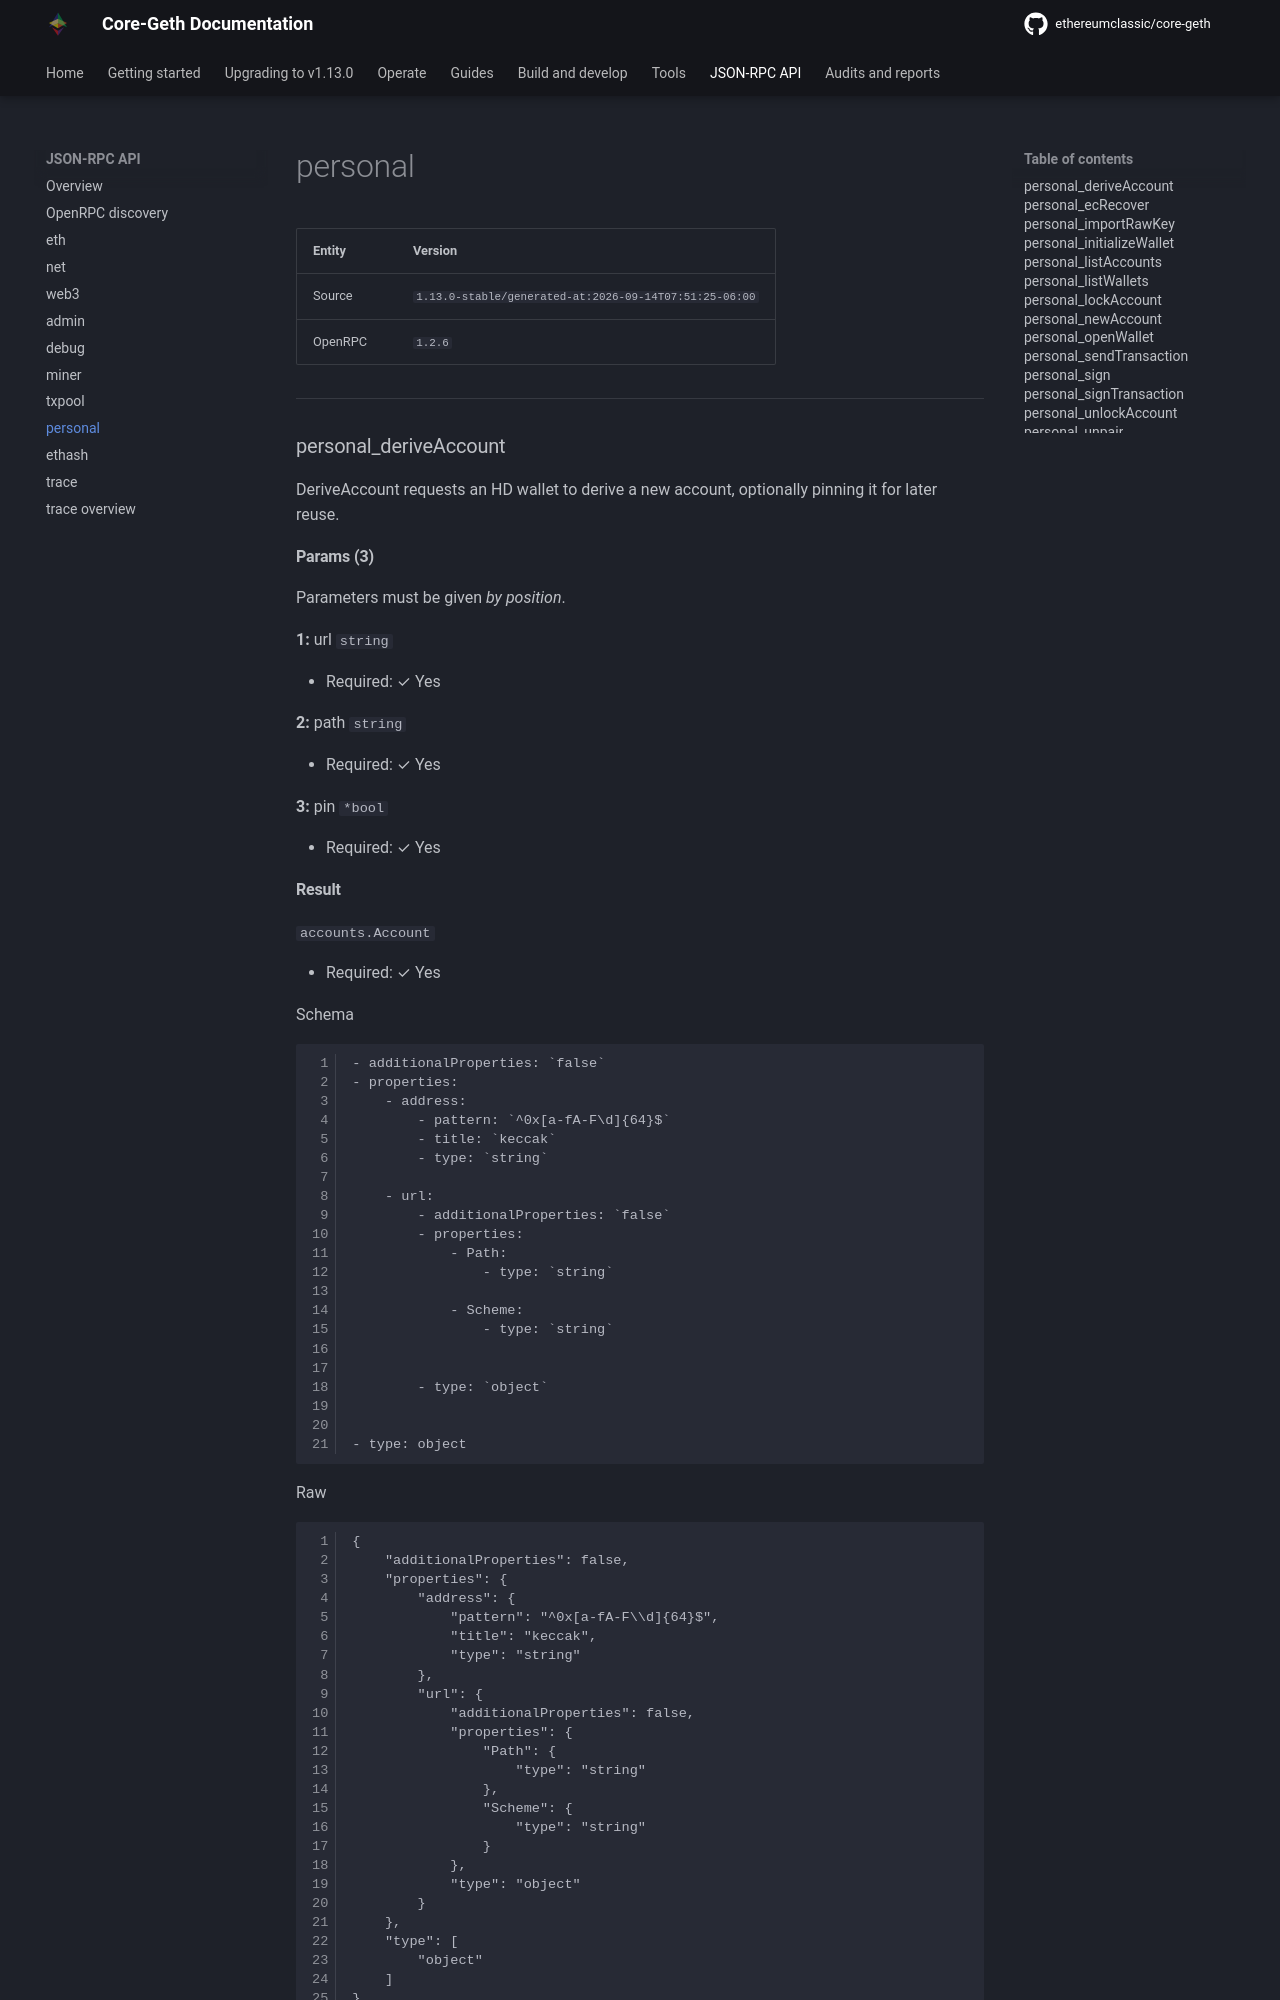

repository: white-b0x/core-geth · page: JSON-RPC-API/modules/personal/index.html · generator: mkdocs








| Entity | Version |
| --- | --- |
| Source | <code>1.12.14-unstable/generated-at:2023-09-04T08:02:34-06:00</code> |
| OpenRPC | <code>1.2.6</code> |

---




### personal_deriveAccount

DeriveAccount requests an HD wallet to derive a new account, optionally pinning
it for later reuse.


#### Params (3)

Parameters must be given _by position_.


__1:__ 
url <code>string</code> 

  + Required: ✓ Yes





__2:__ 
path <code>string</code> 

  + Required: ✓ Yes





__3:__ 
pin <code>*bool</code> 

  + Required: ✓ Yes






#### Result




<code>accounts.Account</code> 

  + Required: ✓ Yes


=== "Schema"

	``` Schema
	
	- additionalProperties: `false`
	- properties: 
		- address: 
			- pattern: `^0x[a-fA-F\d]{64}$`
			- title: `keccak`
			- type: `string`

		- url: 
			- additionalProperties: `false`
			- properties: 
				- Path: 
					- type: `string`

				- Scheme: 
					- type: `string`


			- type: `object`


	- type: object


	```

=== "Raw"

	``` Raw
	{
        "additionalProperties": false,
        "properties": {
            "address": {
                "pattern": "^0x[a-fA-F\\d]{64}$",
                "title": "keccak",
                "type": "string"
            },
            "url": {
                "additionalProperties": false,
                "properties": {
                    "Path": {
                        "type": "string"
                    },
                    "Scheme": {
                        "type": "string"
                    }
                },
                "type": "object"
            }
        },
        "type": [
            "object"
        ]
    }
	```
